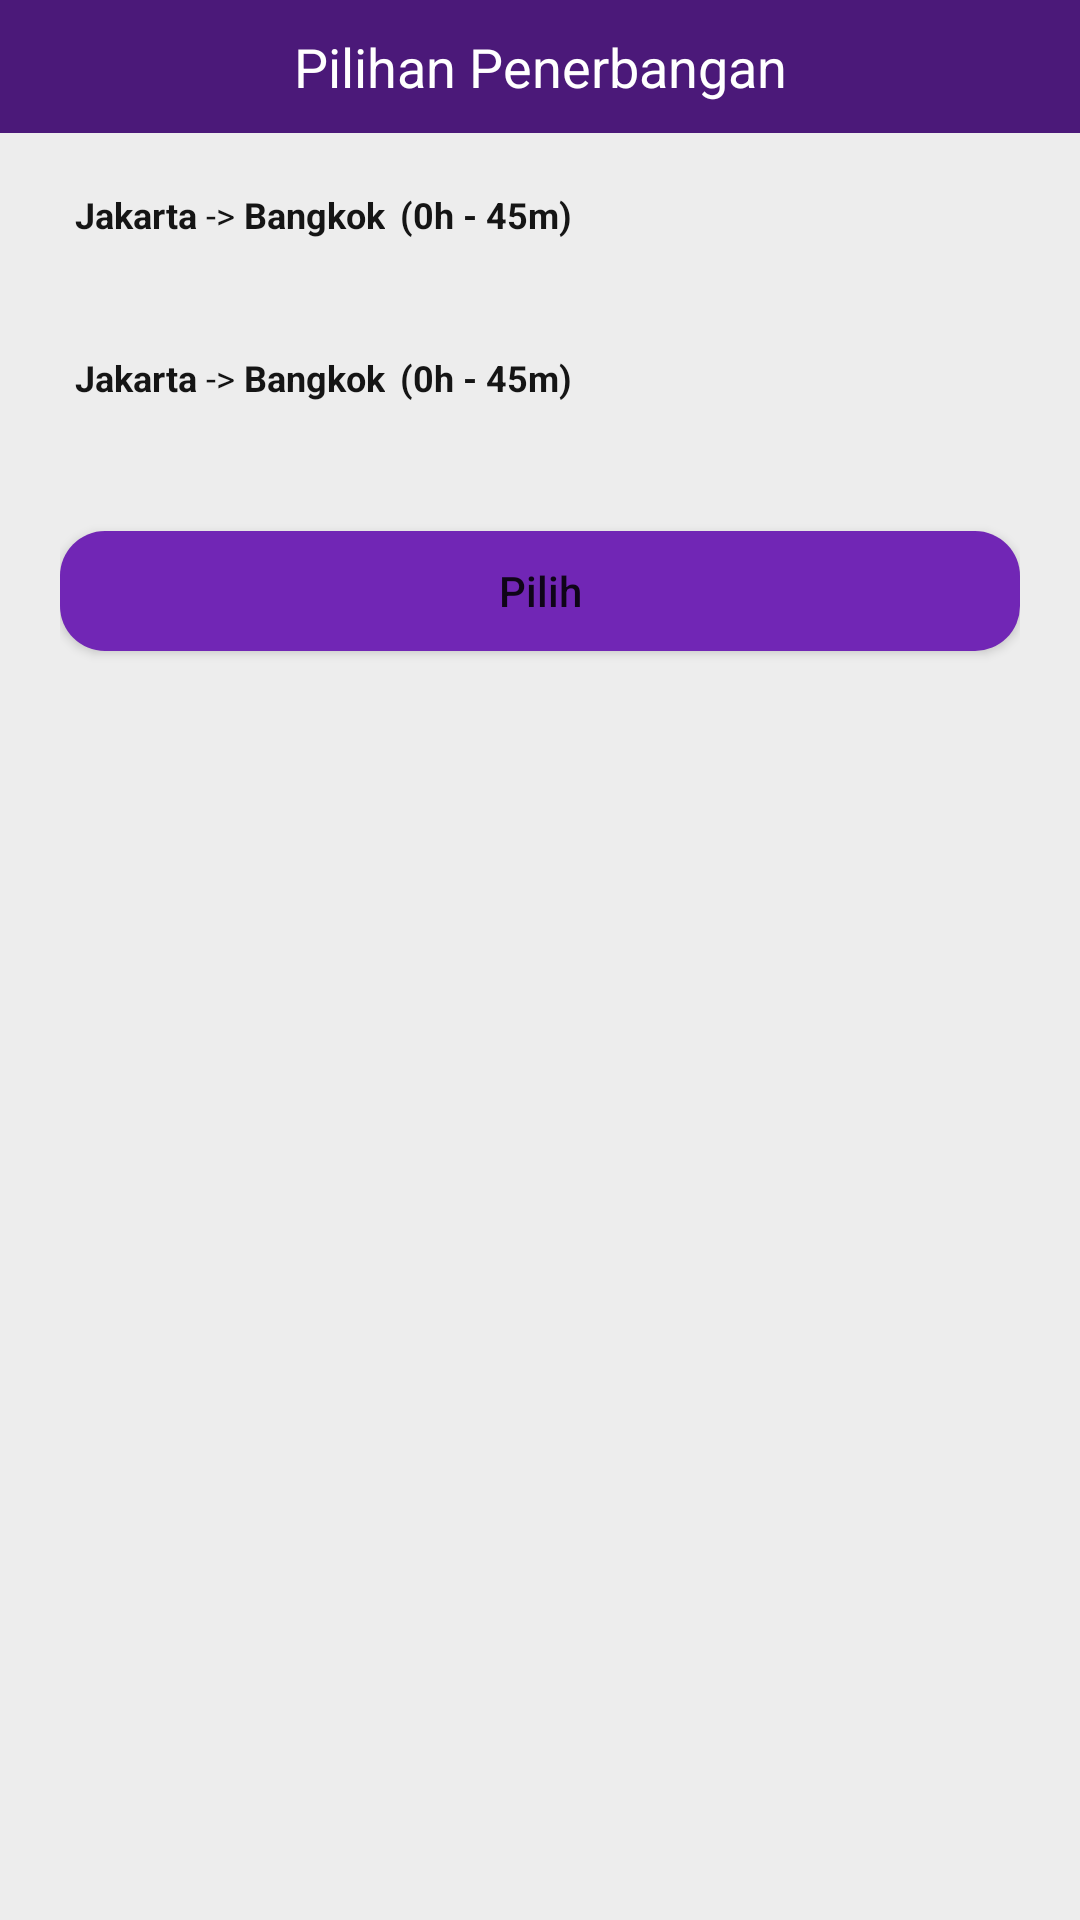

Produce the Android XML layout that renders to this screen, including the resource entries it uses.
<!-- AndroidManifest.xml: application theme Theme.FinalProject -->
<!-- res/layout/fragment_detail_penerbangan_roundtrip.xml -->
<?xml version="1.0" encoding="utf-8"?>
<FrameLayout xmlns:android="http://schemas.android.com/apk/res/android"
    xmlns:tools="http://schemas.android.com/tools"
    android:layout_width="match_parent"
    android:layout_height="match_parent"
    android:id="@+id/detail"
    xmlns:app="http://schemas.android.com/apk/res-auto"
    android:background="@color/grey"
    tools:context=".view.DetailPenerbangan.DetailPenerbanganRoundtripFragment"
    tools:ignore="HardcodedText,Overdraw" >


    <LinearLayout
        android:layout_width="match_parent"
        android:layout_height="wrap_content"
        android:orientation="vertical"
        tools:ignore="UselessParent">

        
        <LinearLayout
            android:layout_width="match_parent"
            android:layout_height="match_parent"
            android:background="@color/darkpurple"
            android:orientation="horizontal"
            android:padding="10dp">

            
            <ImageView
                android:id="@+id/btnBack"
                android:layout_width="wrap_content"
                android:layout_height="wrap_content"
                android:src="@drawable/fi_arrow_left"
                tools:ignore="ContentDescription" />

            
            <TextView
                android:layout_width="match_parent"
                android:layout_height="wrap_content"
                android:layout_gravity="center_vertical"
                android:gravity="center_horizontal"
                android:text="Pilihan Penerbangan"
                android:textColor="@android:color/white"
                android:textSize="18sp" />

        </LinearLayout>
        <androidx.core.widget.NestedScrollView
            android:layout_width="match_parent"
            android:layout_height="match_parent">
            <LinearLayout
                android:orientation="vertical"
                android:layout_width="match_parent"
                android:layout_height="match_parent">
                <LinearLayout
                    android:layout_width="match_parent"
                    android:layout_height="wrap_content"
                    android:layout_marginTop="10dp"
                    android:padding="9dp"
                    android:orientation="horizontal">

                    <TextView
                        android:id="@+id/tvDeparture"
                        android:layout_marginStart="16dp"
                        style="@style/TextBody12Medium"
                        android:layout_width="wrap_content"
                        android:layout_height="wrap_content"
                        android:text="Jakarta"
                        android:textColor="#151515"
                        android:textStyle="bold"
                        />

                    <TextView
                        style="@style/TextBody12Medium"
                        android:layout_width="wrap_content"
                        android:layout_height="wrap_content"
                        android:text=" -> "
                        android:textColor="#151515"
                        />

                    <TextView
                        android:id="@+id/tvDestination"
                        style="@style/TextBody12Medium"
                        android:layout_width="wrap_content"
                        android:layout_height="wrap_content"
                        android:text="Bangkok"
                        android:textColor="#151515"
                        android:textStyle="bold"
                        />

                    <TextView
                        android:id="@+id/tvSelisihJam"
                        android:layout_marginStart="5dp"
                        style="@style/TextBody12Medium"
                        android:layout_width="wrap_content"
                        android:layout_height="wrap_content"
                        android:text="(0h - "
                        android:textColor="#151515"
                        android:textStyle="bold"
                        />

                    <TextView
                        android:id="@+id/tvSelisihMenit"
                        style="@style/TextBody12Medium"
                        android:layout_width="wrap_content"
                        android:layout_height="wrap_content"
                        android:text="45m) "
                        android:textColor="#151515"
                        android:textStyle="bold"
                        />

                </LinearLayout>
                <androidx.recyclerview.widget.RecyclerView
                    android:id="@+id/rvDetailRountrip"
                    android:layout_marginTop="10dp"
                    android:layout_width="match_parent"
                    android:layout_height="wrap_content" />
                <LinearLayout
                    android:layout_width="match_parent"
                    android:layout_height="wrap_content"
                    android:layout_marginTop="10dp"
                    android:padding="9dp"
                    android:orientation="horizontal">

                    <TextView
                        android:id="@+id/tvDeparturePulang"
                        android:layout_marginStart="16dp"
                        style="@style/TextBody12Medium"
                        android:layout_width="wrap_content"
                        android:layout_height="wrap_content"
                        android:text="Jakarta"
                        android:textColor="#151515"
                        android:textStyle="bold"
                        />

                    <TextView
                        style="@style/TextBody12Medium"
                        android:layout_width="wrap_content"
                        android:layout_height="wrap_content"
                        android:text=" -> "
                        android:textColor="#151515"
                        />

                    <TextView
                        android:id="@+id/tvDestinationPulang"
                        style="@style/TextBody12Medium"
                        android:layout_width="wrap_content"
                        android:layout_height="wrap_content"
                        android:text="Bangkok"
                        android:textColor="#151515"
                        android:textStyle="bold"
                        />

                    <TextView
                        android:id="@+id/tvSelisihJamPulang"
                        android:layout_marginStart="5dp"
                        style="@style/TextBody12Medium"
                        android:layout_width="wrap_content"
                        android:layout_height="wrap_content"
                        android:text="(0h - "
                        android:textColor="#151515"
                        android:textStyle="bold"
                        />

                    <TextView
                        android:id="@+id/tvSelisihMenitPulang"
                        style="@style/TextBody12Medium"
                        android:layout_width="wrap_content"
                        android:layout_height="wrap_content"
                        android:text="45m) "
                        android:textColor="#151515"
                        android:textStyle="bold"
                        />


                </LinearLayout>
                <androidx.recyclerview.widget.RecyclerView
                    android:id="@+id/rvDetailRountripPulang"
                    android:layout_marginTop="10dp"
                    android:layout_width="match_parent"
                    android:layout_height="wrap_content" />
                <RelativeLayout
                    android:layout_margin="20dp"
                    android:layout_width="match_parent"
                    android:layout_height="wrap_content">
                    <View
                        android:id="@+id/divider3"
                        android:layout_above="@id/detailTotal"
                        android:layout_width="match_parent"
                        android:layout_height="1dp"
                        android:background="#D0D0D0" />

                    <TextView
                        android:id="@+id/detailTotal"
                        android:layout_width="wrap_content"
                        android:layout_height="wrap_content"
                        android:layout_above="@+id/btnSubmit"
                        android:layout_marginTop="10dp"
                        android:layout_marginBottom="10dp"
                        android:text="Total"
                        android:textColor="@color/black"
                        android:textStyle="bold" />

                    <TextView
                        android:id="@+id/detailTotalDec"
                        android:layout_width="wrap_content"
                        android:layout_height="wrap_content"
                        android:layout_above="@+id/btnSubmit"
                        android:layout_alignParentEnd="true"
                        android:layout_marginTop="10dp"
                        android:layout_marginBottom="10dp"
                        android:text="IDR 1.200.000/pax"
                        android:textColor="@color/purple"
                        android:textStyle="bold" />
                    <Button
                        app:backgroundTint="@null"
                        android:id="@+id/btnSubmit"
                        android:padding="14dp"
                        android:textAllCaps="false"
                        android:text="Pilih"
                        android:background="@drawable/button_radius"
                        android:layout_alignParentBottom="true"
                        android:layout_width="match_parent"
                        android:layout_height="wrap_content"/>
                </RelativeLayout>

            </LinearLayout>

        </androidx.core.widget.NestedScrollView>

    </LinearLayout>

</FrameLayout>
<!-- resources referenced by this layout -->
<resources>
  <color name="black">#FF000000</color>
  <color name="darkpurple">#4B1979</color>
  <color name="grey">#EDEDED</color>
  <color name="purple">#7126B5</color>
  <!-- drawable button_radius (drawable) -->
  <?xml version="1.0" encoding="utf-8"?>
  <selector xmlns:android="http://schemas.android.com/apk/res/android">
      <item android:state_pressed="true">
  
          <layer-list>
              <item android:bottom="4dp"  android:top="4dp">
                  <shape android:shape="rectangle">
                      <corners android:radius="15dp" />
                      <solid android:color="@color/darkpurple" />
                      <padding android:padding="8dp" />
                  </shape>
              </item>
          </layer-list>
  
      </item>
      <item android:state_focused="true">
  
          <layer-list>
              <item android:bottom="4dp" android:top="4dp">
                  <shape android:shape="rectangle">
                      <corners android:radius="15dp" />
                      <solid android:color="@color/darkpurple" />
                      <padding android:padding="8dp" />
                  </shape>
              </item>
          </layer-list>
  
      </item>
  
      <item>
  
          <layer-list>
              <item android:bottom="4dp" android:top="4dp">
                  <shape android:shape="rectangle">
                      <corners android:radius="15dp" />
                      <solid android:color="@color/purple" />
                      <padding android:padding="8dp" />
                  </shape>
              </item>
          </layer-list>
  
      </item>
  </selector>
  <style name="TextBody12Medium">
          <item name="fontFamily">@font/poppins_medium</item>
          <item name="android:textSize">12sp</item>
          <item name="lineHeight">18sp</item>
      </style>
  <style name="Theme.FinalProject" parent="Base.Theme.FinalProject" />
  <style name="Base.Theme.FinalProject" parent="Theme.MaterialComponents.DayNight.NoActionBar">
          
          
  
      </style>
</resources>
